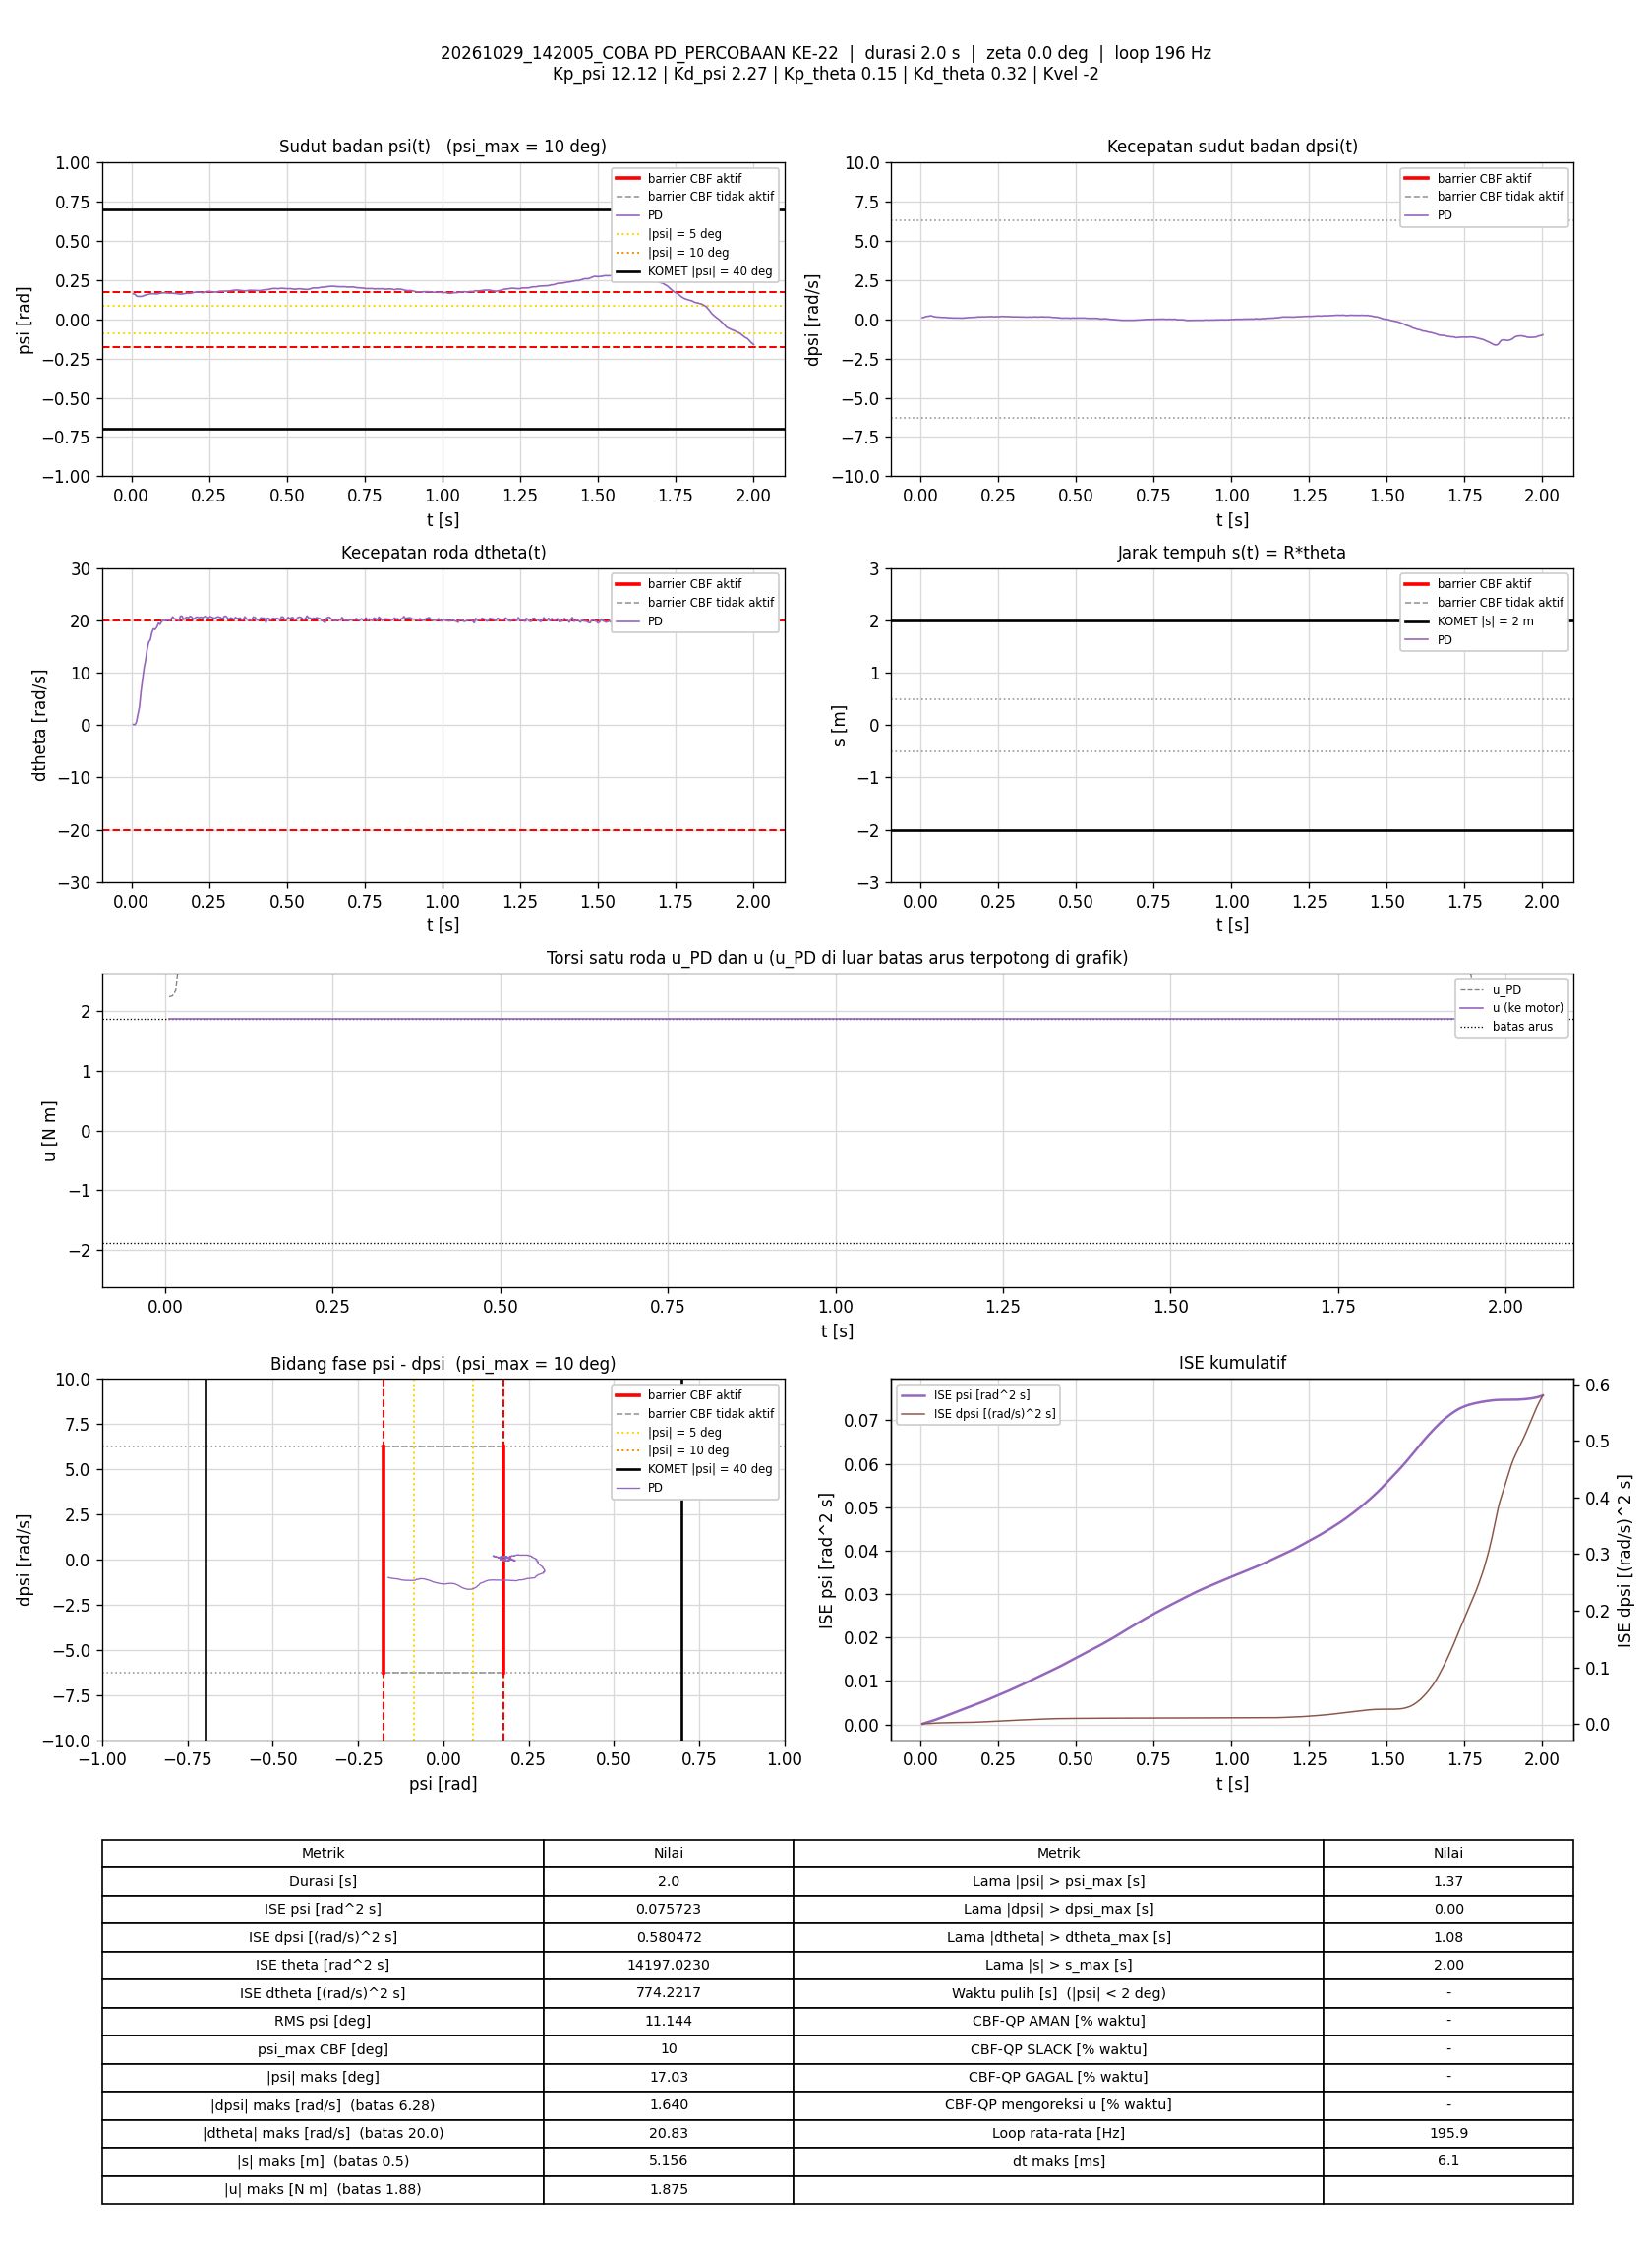

Data behind this chart, as committed beside it:
t_s, theta_rad, dtheta_rad_s, psi_rad, dpsi_rad_s, error_theta, error_dtheta, error_psi, error_dpsi, u_PD_Nm, u_Nm, status_cbf, dorong_N, ISE_theta, ISE_dtheta, ISE_psi, ISE_dpsi, Kp_psi, Kd_psi, Kp_theta, Kd_theta, Kvel, Alpha_1, Alpha_2
0.005732, 63.61, 0.1142, 0.162, 0.1048, -63.61, -0.1142, -0.162, -0.1048, 2.238, 1.875, -, 0, 23.19, 7.4747751e-05, 0.0001505, 6.2929533e-05, 12.12, 2.27, 0.15, 0.32, -2, 7.42, 8.45
0.0107, 63.61, 0.06442, 0.161, 0.1238, -63.61, -0.06442, -0.161, -0.1238, 2.253, 1.875, -, 0, 43.27, 9.5348542e-05, 0.0002792, 0.000139, 12.12, 2.27, 0.15, 0.32, -2, 7.42, 8.45
0.01562, 63.6, 0.5154, 0.1489, 0.1646, -63.6, -0.5154, -0.1489, -0.1646, 2.344, 1.875, -, 0, 63.17, 0.001402, 0.0003883, 0.0002724, 12.12, 2.27, 0.15, 0.32, -2, 7.42, 8.45
0.02062, 63.64, 1.987, 0.1456, 0.1894, -63.64, -1.987, -0.1456, -0.1894, 2.831, 1.875, -, 0, 83.44, 0.02116, 0.0004945, 0.0004519, 12.12, 2.27, 0.15, 0.32, -2, 7.42, 8.45
0.02581, 63.68, 3.534, 0.1454, 0.1988, -63.68, -3.534, -0.1454, -0.1988, 3.344, 1.875, -, 0, 104.5, 0.08593, 0.0006041, 0.0006569, 12.12, 2.27, 0.15, 0.32, -2, 7.42, 8.45
0.03062, 63.77, 6.386, 0.1457, 0.2238, -63.77, -6.386, -0.1457, -0.2238, 4.318, 1.875, -, 0, 124, 0.282, 0.0007063, 0.0008977, 12.12, 2.27, 0.15, 0.32, -2, 7.42, 8.45
0.03562, 63.86, 8.709, 0.1469, 0.2235, -63.86, -8.709, -0.1469, -0.2235, 5.074, 1.875, -, 0, 144.4, 0.6613, 0.0008142, 0.001147, 12.12, 2.27, 0.15, 0.32, -2, 7.42, 8.45
0.04062, 63.97, 10.9, 0.1516, 0.1765, -63.97, -10.9, -0.1516, -0.1765, 5.726, 1.875, -, 0, 164.9, 1.255, 0.0009291, 0.001303, 12.12, 2.27, 0.15, 0.32, -2, 7.42, 8.45
0.04561, 64.06, 12.4, 0.1549, 0.1658, -64.06, -12.4, -0.1549, -0.1658, 6.222, 1.875, -, 0, 185.4, 2.024, 0.001049, 0.001441, 12.12, 2.27, 0.15, 0.32, -2, 7.42, 8.45
0.05062, 64.18, 14.54, 0.1577, 0.1462, -64.18, -14.54, -0.1577, -0.1462, 6.895, 1.875, -, 0, 206, 3.081, 0.001173, 0.001548, 12.12, 2.27, 0.15, 0.32, -2, 7.42, 8.45
0.05562, 64.29, 15.86, 0.1601, 0.1396, -64.29, -15.86, -0.1601, -0.1396, 7.334, 1.875, -, 0, 226.7, 4.339, 0.001302, 0.001645, 12.12, 2.27, 0.15, 0.32, -2, 7.42, 8.45
0.06078, 64.38, 16.27, 0.1621, 0.132, -64.38, -16.27, -0.1621, -0.132, 7.47, 1.875, -, 0, 248.1, 5.707, 0.001437, 0.001735, 12.12, 2.27, 0.15, 0.32, -2, 7.42, 8.45
0.06562, 64.49, 17.66, 0.1631, 0.129, -64.49, -17.66, -0.1631, -0.129, 7.919, 1.875, -, 0, 268.2, 7.213, 0.001566, 0.001815, 12.12, 2.27, 0.15, 0.32, -2, 7.42, 8.45
0.07062, 64.6, 18.36, 0.1629, 0.1201, -64.6, -18.36, -0.1629, -0.1201, 8.124, 1.875, -, 0, 289, 8.9, 0.001699, 0.001887, 12.12, 2.27, 0.15, 0.32, -2, 7.42, 8.45
0.07563, 64.69, 18.23, 0.1624, 0.1214, -64.69, -18.23, -0.1624, -0.1214, 8.076, 1.875, -, 0, 310, 10.56, 0.001831, 0.001961, 12.12, 2.27, 0.15, 0.32, -2, 7.42, 8.45
0.08164, 64.79, 18.7, 0.1611, 0.1216, -64.79, -18.7, -0.1611, -0.1216, 8.213, 1.875, -, 0, 335.2, 12.67, 0.001987, 0.00205, 12.12, 2.27, 0.15, 0.32, -2, 7.42, 8.45
0.08662, 64.92, 19.44, 0.1632, 0.1019, -64.92, -19.44, -0.1632, -0.1019, 8.43, 1.875, -, 0, 356.2, 14.55, 0.00212, 0.002102, 12.12, 2.27, 0.15, 0.32, -2, 7.42, 8.45
0.09167, 65.01, 19.21, 0.166, 0.09426, -65.01, -19.21, -0.166, -0.09426, 8.371, 1.875, -, 0, 377.6, 16.41, 0.002259, 0.002147, 12.12, 2.27, 0.15, 0.32, -2, 7.42, 8.45
0.09662, 65.12, 19.68, 0.1681, 0.09679, -65.12, -19.68, -0.1681, -0.09679, 8.554, 1.875, -, 0, 398.6, 18.33, 0.002398, 0.002193, 12.12, 2.27, 0.15, 0.32, -2, 7.42, 8.45
0.1016, 65.23, 20.05, 0.1688, 0.08666, -65.23, -20.05, -0.1688, -0.08666, 8.658, 1.875, -, 0, 419.8, 20.34, 0.002541, 0.002231, 12.12, 2.27, 0.15, 0.32, -2, 7.42, 8.45
0.1066, 65.33, 19.95, 0.1688, 0.08693, -65.33, -19.95, -0.1688, -0.08693, 8.629, 1.875, -, 0, 441.3, 22.34, 0.002684, 0.002269, 12.12, 2.27, 0.15, 0.32, -2, 7.42, 8.45
0.1116, 65.43, 19.94, 0.1682, 0.08347, -65.43, -19.94, -0.1682, -0.08347, 8.61, 1.875, -, 0, 462.6, 24.32, 0.002825, 0.002303, 12.12, 2.27, 0.15, 0.32, -2, 7.42, 8.45
0.1169, 65.53, 20.19, 0.1672, 0.08107, -65.53, -20.19, -0.1672, -0.08107, 8.672, 1.875, -, 0, 485.2, 26.47, 0.002972, 0.002338, 12.12, 2.27, 0.15, 0.32, -2, 7.42, 8.45
0.1228, 65.63, 19.94, 0.1657, 0.09106, -65.63, -19.94, -0.1657, -0.09106, 8.597, 1.875, -, 0, 510.5, 28.8, 0.003133, 0.002387, 12.12, 2.27, 0.15, 0.32, -2, 7.42, 8.45
0.1276, 65.75, 20.23, 0.1667, 0.08293, -65.75, -20.23, -0.1667, -0.08293, 8.681, 1.875, -, 0, 531.5, 30.79, 0.003269, 0.00242, 12.12, 2.27, 0.15, 0.32, -2, 7.42, 8.45
0.1326, 65.86, 20.66, 0.1666, 0.07374, -65.86, -20.66, -0.1666, -0.07374, 8.797, 1.875, -, 0, 553.3, 32.93, 0.003408, 0.002447, 12.12, 2.27, 0.15, 0.32, -2, 7.42, 8.45
0.1376, 65.95, 20.25, 0.1653, 0.08573, -65.95, -20.25, -0.1653, -0.08573, 8.677, 1.875, -, 0, 575, 34.97, 0.003544, 0.002484, 12.12, 2.27, 0.15, 0.32, -2, 7.42, 8.45
0.1426, 66.05, 20.23, 0.1637, 0.09346, -66.05, -20.23, -0.1637, -0.09346, 8.671, 1.875, -, 0, 596.8, 37.02, 0.003678, 0.002528, 12.12, 2.27, 0.15, 0.32, -2, 7.42, 8.45
0.1476, 66.15, 20.16, 0.1624, 0.09759, -66.15, -20.16, -0.1624, -0.09759, 8.641, 1.875, -, 0, 618.7, 39.05, 0.00381, 0.002575, 12.12, 2.27, 0.15, 0.32, -2, 7.42, 8.45
0.1526, 66.24, 19.89, 0.161, 0.1117, -66.24, -19.89, -0.161, -0.1117, 8.57, 1.875, -, 0, 640.6, 41.03, 0.003939, 0.002638, 12.12, 2.27, 0.15, 0.32, -2, 7.42, 8.45
0.1576, 66.36, 20.79, 0.1605, 0.1152, -66.36, -20.79, -0.1605, -0.1152, 8.86, 1.875, -, 0, 662.7, 43.2, 0.004068, 0.002704, 12.12, 2.27, 0.15, 0.32, -2, 7.42, 8.45
0.1626, 66.47, 20.8, 0.1612, 0.1205, -66.47, -20.8, -0.1612, -0.1205, 8.883, 1.875, -, 0, 684.7, 45.36, 0.004198, 0.002777, 12.12, 2.27, 0.15, 0.32, -2, 7.42, 8.45
0.1676, 66.56, 20.12, 0.1628, 0.1184, -66.56, -20.12, -0.1628, -0.1184, 8.679, 1.875, -, 0, 706.9, 47.38, 0.004331, 0.002847, 12.12, 2.27, 0.15, 0.32, -2, 7.42, 8.45
0.1726, 66.66, 20.4, 0.1647, 0.127, -66.66, -20.4, -0.1647, -0.127, 8.812, 1.875, -, 0, 729.2, 49.47, 0.004467, 0.002928, 12.12, 2.27, 0.15, 0.32, -2, 7.42, 8.45
0.1776, 66.76, 20.59, 0.1656, 0.1317, -66.76, -20.59, -0.1656, -0.1317, 8.895, 1.875, -, 0, 751.4, 51.58, 0.004603, 0.003014, 12.12, 2.27, 0.15, 0.32, -2, 7.42, 8.45
0.1836, 66.87, 20.46, 0.1652, 0.1535, -66.87, -20.46, -0.1652, -0.1535, 8.898, 1.875, -, 0, 778.3, 54.1, 0.004767, 0.003156, 12.12, 2.27, 0.15, 0.32, -2, 7.42, 8.45
0.1886, 66.99, 20.75, 0.1655, 0.1499, -66.99, -20.75, -0.1655, -0.1499, 8.987, 1.875, -, 0, 800.7, 56.25, 0.004904, 0.003268, 12.12, 2.27, 0.15, 0.32, -2, 7.42, 8.45
0.1936, 67.1, 20.62, 0.167, 0.1549, -67.1, -20.62, -0.167, -0.1549, 8.974, 1.875, -, 0, 823.2, 58.37, 0.005044, 0.003388, 12.12, 2.27, 0.15, 0.32, -2, 7.42, 8.45
0.1986, 67.19, 20.15, 0.1696, 0.1605, -67.19, -20.15, -0.1696, -0.1605, 8.869, 1.875, -, 0, 845.8, 60.4, 0.005188, 0.003517, 12.12, 2.27, 0.15, 0.32, -2, 7.42, 8.45
0.2037, 67.29, 20.42, 0.1725, 0.1535, -67.29, -20.42, -0.1725, -0.1535, 8.974, 1.875, -, 0, 868.8, 62.53, 0.005339, 0.003637, 12.12, 2.27, 0.15, 0.32, -2, 7.42, 8.45
0.2086, 67.41, 20.58, 0.1737, 0.1514, -67.41, -20.58, -0.1737, -0.1514, 9.036, 1.875, -, 0, 891.1, 64.61, 0.005487, 0.003749, 12.12, 2.27, 0.15, 0.32, -2, 7.42, 8.45
0.2137, 67.51, 20.59, 0.1733, 0.1697, -67.51, -20.59, -0.1733, -0.1697, 9.073, 1.875, -, 0, 914.1, 66.74, 0.005639, 0.003894, 12.12, 2.27, 0.15, 0.32, -2, 7.42, 8.45
0.2186, 67.61, 20.48, 0.173, 0.1679, -67.61, -20.48, -0.173, -0.1679, 9.031, 1.875, -, 0, 936.8, 68.82, 0.005787, 0.004034, 12.12, 2.27, 0.15, 0.32, -2, 7.42, 8.45
0.2238, 67.71, 20.6, 0.1716, 0.1673, -67.71, -20.6, -0.1716, -0.1673, 9.051, 1.875, -, 0, 960.3, 71, 0.005938, 0.004178, 12.12, 2.27, 0.15, 0.32, -2, 7.42, 8.45
0.2286, 67.81, 20.47, 0.169, 0.1809, -67.81, -20.47, -0.169, -0.1809, 9.009, 1.875, -, 0, 982.7, 73.04, 0.006077, 0.004337, 12.12, 2.27, 0.15, 0.32, -2, 7.42, 8.45
0.2337, 67.92, 20.63, 0.1727, 0.1626, -67.92, -20.63, -0.1727, -0.1626, 9.065, 1.875, -, 0, 1006, 75.21, 0.006229, 0.004472, 12.12, 2.27, 0.15, 0.32, -2, 7.42, 8.45
0.2387, 68.03, 20.8, 0.1755, 0.1547, -68.03, -20.8, -0.1755, -0.1547, 9.134, 1.875, -, 0, 1029, 77.38, 0.006384, 0.004592, 12.12, 2.27, 0.15, 0.32, -2, 7.42, 8.45
0.2436, 68.13, 20.54, 0.1769, 0.1694, -68.13, -20.54, -0.1769, -0.1694, 9.101, 1.875, -, 0, 1052, 79.44, 0.006536, 0.004732, 12.12, 2.27, 0.15, 0.32, -2, 7.42, 8.45
0.2487, 68.23, 20.46, 0.1778, 0.1701, -68.23, -20.46, -0.1778, -0.1701, 9.087, 1.875, -, 0, 1076, 81.55, 0.006696, 0.004878, 12.12, 2.27, 0.15, 0.32, -2, 7.42, 8.45
0.2536, 68.34, 20.71, 0.1775, 0.1659, -68.34, -20.71, -0.1775, -0.1659, 9.154, 1.875, -, 0, 1099, 83.68, 0.006852, 0.005015, 12.12, 2.27, 0.15, 0.32, -2, 7.42, 8.45
0.2586, 68.43, 20.56, 0.1751, 0.1829, -68.43, -20.56, -0.1751, -0.1829, 9.117, 1.875, -, 0, 1122, 85.79, 0.007005, 0.005182, 12.12, 2.27, 0.15, 0.32, -2, 7.42, 8.45
0.2636, 68.53, 20.43, 0.174, 0.1881, -68.53, -20.43, -0.174, -0.1881, 9.074, 1.875, -, 0, 1146, 87.88, 0.007157, 0.005359, 12.12, 2.27, 0.15, 0.32, -2, 7.42, 8.45
0.2686, 68.63, 20.38, 0.174, 0.1778, -68.63, -20.38, -0.174, -0.1778, 9.035, 1.875, -, 0, 1169, 89.96, 0.007308, 0.005517, 12.12, 2.27, 0.15, 0.32, -2, 7.42, 8.45
0.2737, 68.73, 20.57, 0.1741, 0.1783, -68.73, -20.57, -0.1741, -0.1783, 9.098, 1.875, -, 0, 1193, 92.12, 0.007463, 0.005679, 12.12, 2.27, 0.15, 0.32, -2, 7.42, 8.45
0.2786, 68.84, 20.65, 0.1762, 0.175, -68.84, -20.65, -0.1762, -0.175, 9.141, 1.875, -, 0, 1216, 94.2, 0.007615, 0.005829, 12.12, 2.27, 0.15, 0.32, -2, 7.42, 8.45
0.2846, 68.94, 20.55, 0.1789, 0.1733, -68.94, -20.55, -0.1789, -0.1733, 9.138, 1.875, -, 0, 1245, 96.74, 0.007807, 0.006009, 12.12, 2.27, 0.15, 0.32, -2, 7.42, 8.45
0.2896, 69.05, 20.41, 0.1789, 0.1594, -69.05, -20.41, -0.1789, -0.1594, 9.063, 1.875, -, 0, 1269, 98.82, 0.007967, 0.006136, 12.12, 2.27, 0.15, 0.32, -2, 7.42, 8.45
0.2948, 69.16, 20.36, 0.1789, 0.1641, -69.16, -20.36, -0.1789, -0.1641, 9.056, 1.875, -, 0, 1294, 101, 0.008134, 0.006276, 12.12, 2.27, 0.15, 0.32, -2, 7.42, 8.45
0.2998, 69.28, 20.79, 0.18, 0.1538, -69.28, -20.79, -0.18, -0.1538, 9.184, 1.875, -, 0, 1317, 103.1, 0.008293, 0.006393, 12.12, 2.27, 0.15, 0.32, -2, 7.42, 8.45
0.3046, 69.38, 20.73, 0.1793, 0.1582, -69.38, -20.73, -0.1793, -0.1582, 9.166, 1.875, -, 0, 1341, 105.2, 0.00845, 0.006515, 12.12, 2.27, 0.15, 0.32, -2, 7.42, 8.45
... 332 more rows
